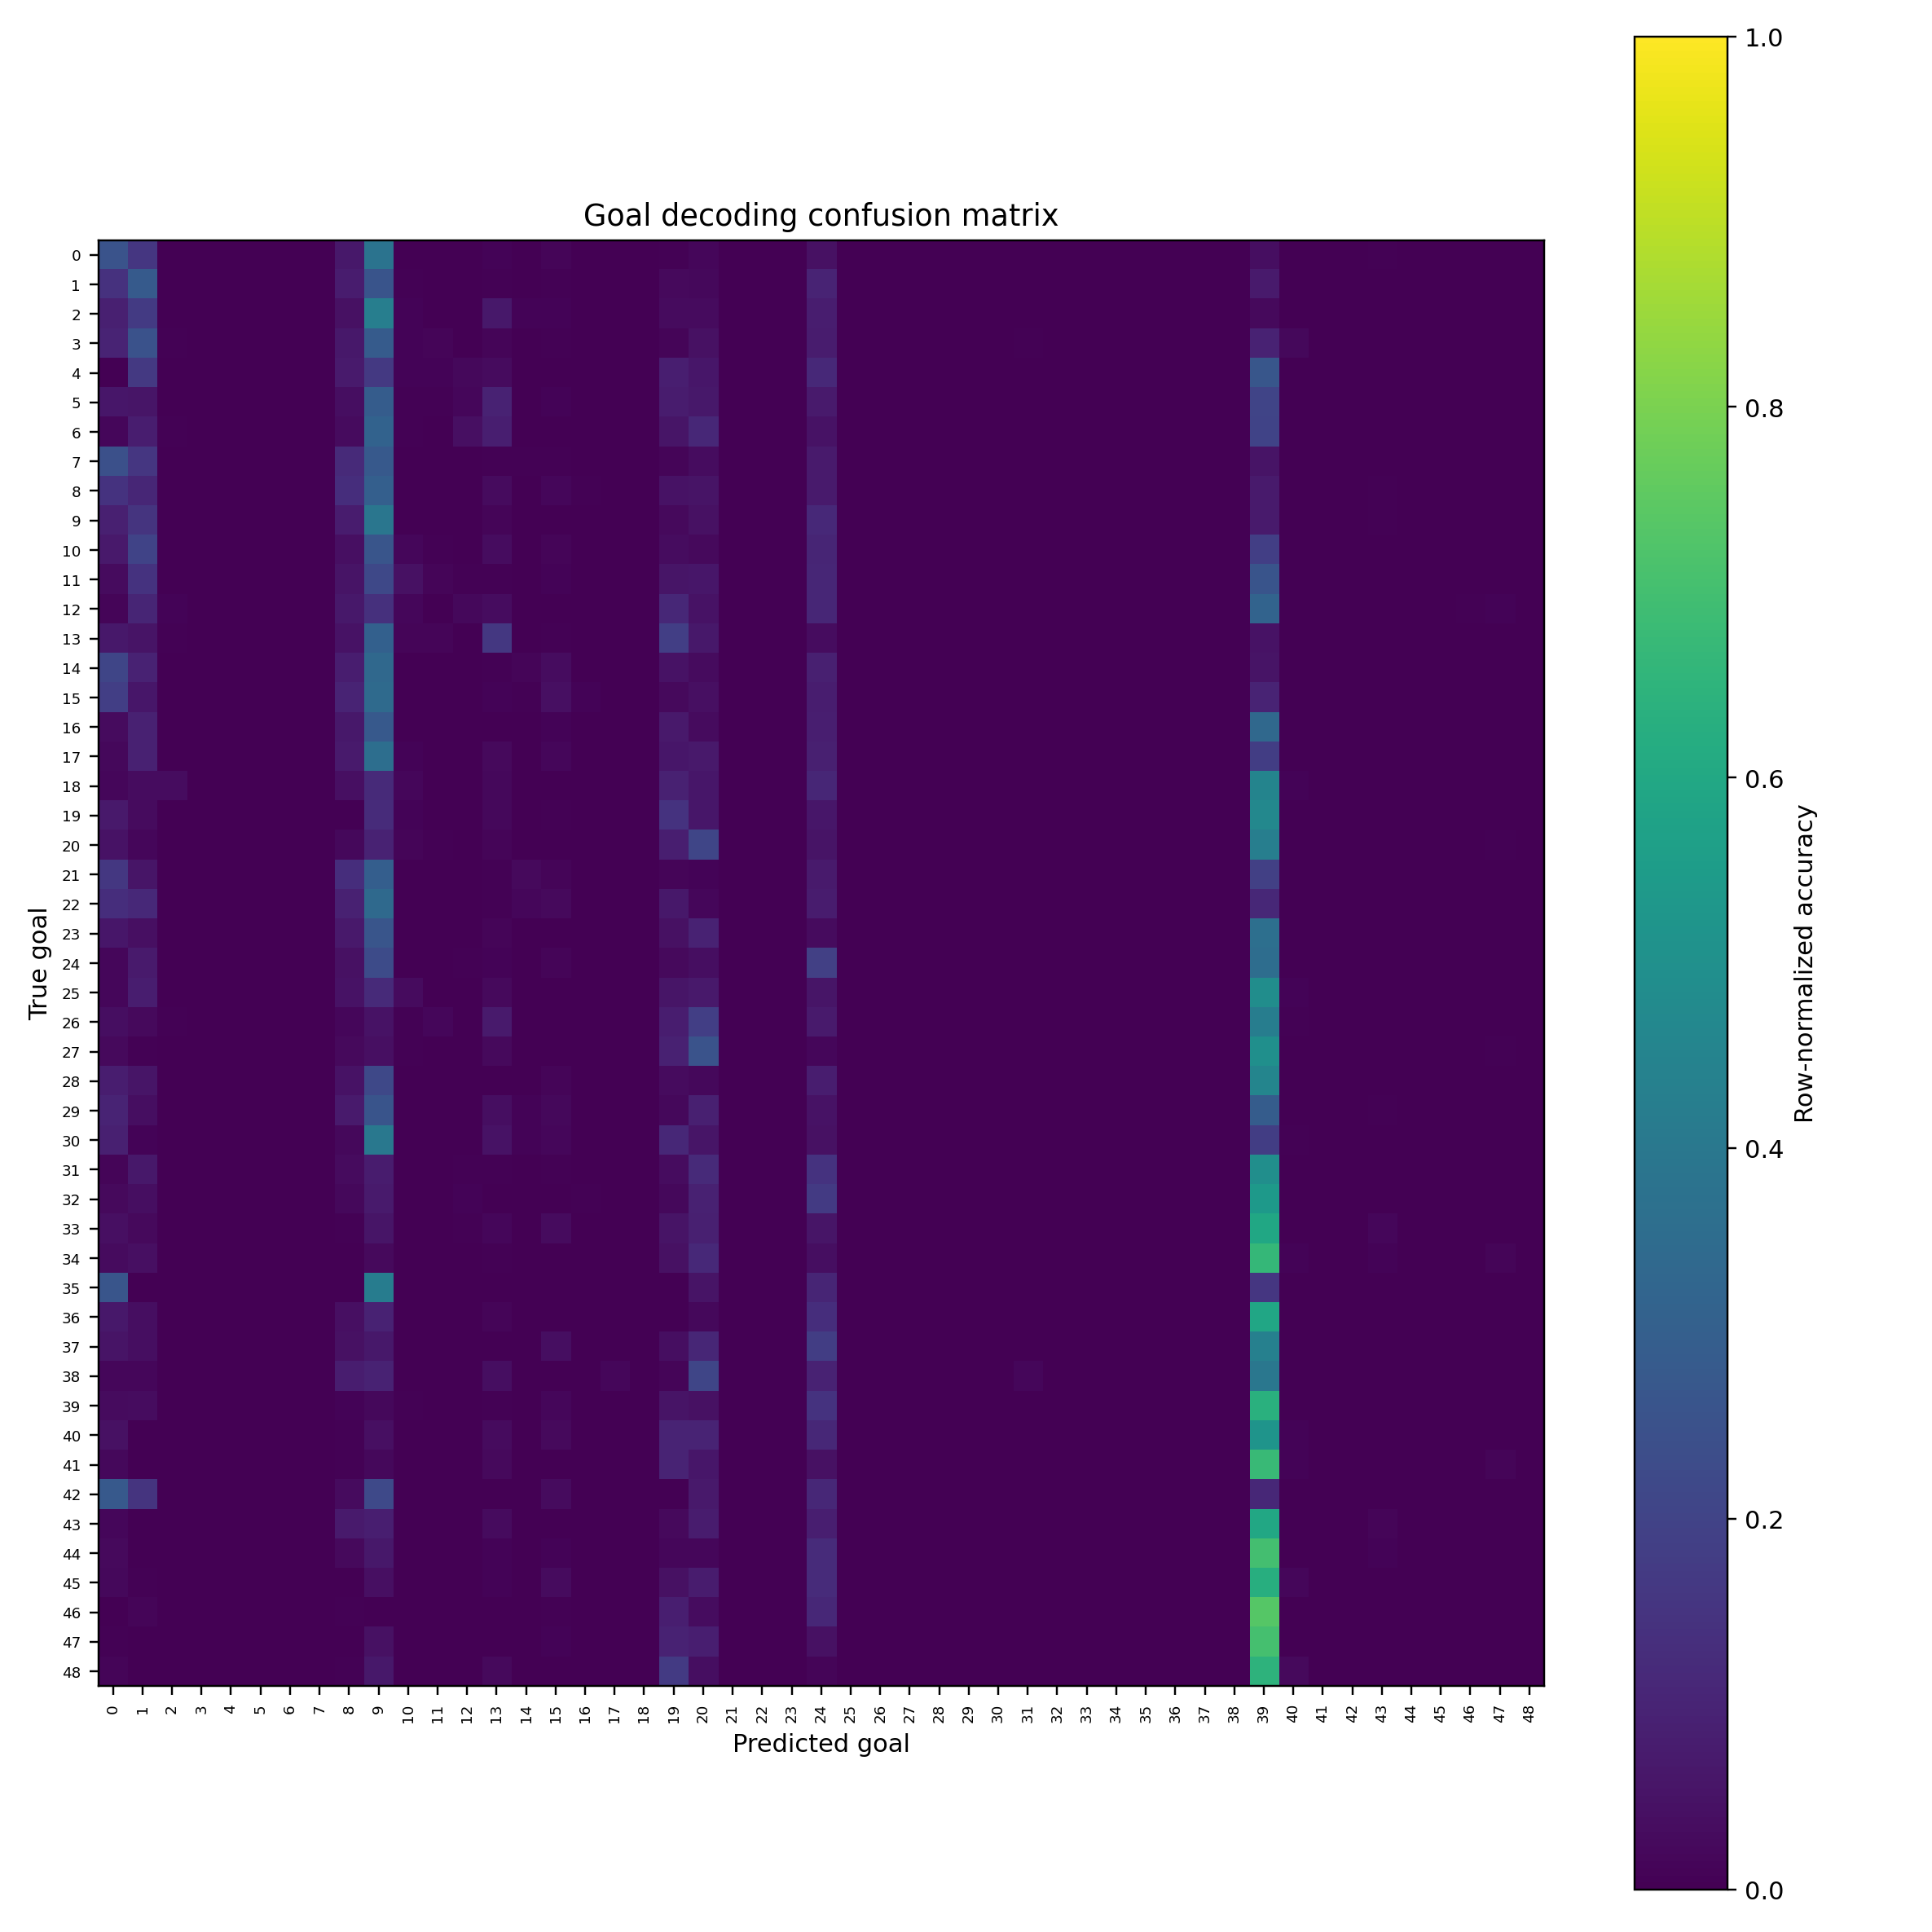

Source data for this figure (header and first rows):
, 0, 1, 2, 3, 4, 5, 6, 7, 8, 9, 10, 11, 12, 13, 14, 15, 16, 17, 18, 19, 20, 21, 22
0, 106, 65, 0, 0, 0, 0, 0, 0, 26, 157, 0, 0, 0, 4, 0, 6, 1, 0, 0, 3, 8, 0, 0
1, 59, 119, 0, 0, 0, 0, 0, 0, 32, 108, 2, 0, 0, 3, 1, 3, 0, 0, 0, 11, 9, 0, 0
2, 29, 55, 1, 0, 0, 0, 0, 0, 15, 139, 3, 0, 0, 21, 3, 3, 1, 0, 0, 10, 9, 0, 0
3, 24, 61, 1, 0, 0, 0, 0, 0, 16, 69, 2, 3, 0, 3, 0, 1, 0, 0, 0, 3, 11, 0, 0
4, 0, 16, 0, 0, 0, 0, 0, 0, 7, 16, 1, 1, 2, 3, 0, 0, 0, 0, 0, 8, 6, 0, 0
5, 11, 10, 0, 0, 0, 0, 0, 0, 7, 53, 1, 1, 3, 17, 0, 2, 0, 0, 0, 14, 12, 0, 0
6, 3, 13, 1, 0, 0, 0, 0, 0, 5, 51, 1, 0, 7, 14, 0, 0, 0, 0, 0, 9, 18, 0, 0
7, 65, 42, 1, 0, 0, 0, 0, 0, 32, 75, 0, 0, 0, 2, 2, 2, 0, 0, 0, 4, 9, 0, 0
8, 62, 46, 0, 0, 0, 0, 0, 0, 55, 128, 1, 0, 0, 12, 1, 8, 2, 0, 0, 20, 23, 1, 0
9, 46, 77, 0, 0, 0, 0, 0, 0, 39, 202, 0, 0, 1, 8, 1, 2, 0, 0, 0, 14, 23, 0, 0
10, 22, 63, 0, 0, 0, 0, 0, 0, 13, 83, 6, 2, 0, 11, 0, 4, 0, 0, 0, 10, 8, 0, 0
11, 7, 36, 0, 0, 0, 0, 0, 0, 13, 53, 11, 3, 1, 1, 0, 2, 0, 0, 0, 14, 15, 0, 0
12, 3, 25, 2, 0, 0, 0, 0, 0, 16, 34, 4, 0, 5, 8, 0, 0, 0, 0, 0, 27, 12, 0, 0
13, 14, 12, 1, 0, 0, 0, 0, 0, 11, 68, 3, 3, 0, 36, 0, 1, 0, 0, 0, 41, 14, 0, 0
14, 62, 28, 0, 0, 0, 0, 0, 0, 24, 99, 0, 0, 0, 2, 4, 10, 1, 0, 0, 14, 9, 0, 0
15, 57, 19, 0, 0, 0, 0, 0, 0, 30, 106, 0, 0, 0, 3, 2, 13, 3, 0, 0, 8, 12, 0, 0
16, 12, 36, 0, 0, 0, 0, 0, 0, 25, 107, 0, 0, 0, 0, 0, 4, 0, 0, 0, 27, 12, 0, 0
17, 7, 29, 1, 0, 0, 0, 0, 0, 23, 115, 3, 0, 0, 8, 0, 5, 0, 0, 0, 19, 22, 0, 0
18, 4, 8, 8, 0, 0, 0, 0, 0, 10, 29, 4, 0, 0, 5, 0, 0, 0, 0, 0, 22, 15, 0, 0
19, 24, 10, 1, 0, 0, 0, 0, 0, 1, 44, 3, 0, 1, 8, 0, 2, 0, 0, 0, 52, 22, 0, 0
20, 15, 6, 0, 0, 0, 0, 0, 0, 7, 31, 4, 2, 0, 4, 0, 0, 0, 0, 0, 27, 67, 0, 0
21, 42, 15, 0, 0, 0, 0, 0, 0, 34, 77, 0, 0, 0, 2, 7, 4, 1, 0, 0, 4, 3, 0, 0
22, 20, 18, 0, 0, 0, 0, 0, 0, 14, 53, 0, 0, 0, 1, 3, 4, 0, 0, 0, 10, 3, 0, 0
23, 16, 11, 0, 0, 0, 0, 0, 0, 18, 70, 1, 0, 0, 4, 0, 1, 0, 0, 0, 12, 25, 0, 0
24, 8, 36, 0, 0, 0, 0, 0, 0, 23, 115, 0, 0, 2, 5, 0, 7, 0, 0, 0, 13, 18, 0, 0
25, 5, 24, 0, 0, 0, 0, 0, 0, 14, 35, 9, 0, 0, 7, 0, 0, 0, 0, 0, 17, 20, 0, 0
26, 6, 4, 1, 0, 0, 0, 0, 0, 3, 8, 1, 3, 0, 12, 0, 0, 0, 0, 0, 13, 30, 0, 0
27, 4, 1, 0, 0, 0, 0, 0, 0, 4, 7, 1, 0, 0, 4, 0, 0, 0, 0, 0, 15, 42, 0, 0
28, 11, 8, 0, 0, 0, 0, 0, 0, 7, 30, 0, 0, 0, 0, 0, 2, 0, 0, 0, 4, 3, 0, 0
29, 18, 7, 0, 0, 0, 0, 0, 0, 13, 47, 0, 0, 0, 7, 2, 4, 0, 0, 0, 4, 16, 0, 0
30, 16, 2, 0, 0, 0, 0, 0, 0, 4, 72, 0, 0, 0, 9, 2, 3, 0, 0, 0, 20, 10, 0, 0
31, 4, 21, 0, 0, 0, 0, 0, 0, 10, 25, 0, 0, 2, 2, 0, 2, 0, 0, 0, 11, 39, 0, 0
32, 7, 11, 0, 0, 0, 0, 0, 0, 6, 20, 0, 0, 3, 0, 0, 0, 2, 0, 0, 6, 26, 0, 0
33, 11, 7, 0, 0, 0, 0, 0, 0, 2, 16, 0, 0, 2, 5, 0, 8, 0, 0, 0, 14, 24, 0, 0
34, 6, 8, 0, 0, 0, 0, 0, 0, 0, 5, 0, 0, 0, 1, 0, 0, 0, 0, 0, 9, 23, 0, 0
35, 5, 0, 0, 0, 0, 0, 0, 0, 0, 8, 0, 0, 0, 0, 0, 0, 0, 0, 0, 0, 1, 0, 0
36, 13, 7, 0, 0, 0, 0, 0, 0, 8, 19, 0, 0, 0, 3, 0, 0, 0, 0, 0, 0, 4, 0, 0
37, 6, 4, 0, 0, 0, 0, 0, 0, 5, 7, 0, 0, 0, 0, 0, 4, 0, 0, 0, 4, 12, 0, 0
38, 3, 3, 0, 0, 0, 0, 0, 0, 13, 16, 0, 0, 0, 6, 0, 0, 0, 3, 0, 2, 34, 0, 0
39, 15, 16, 0, 0, 0, 0, 0, 0, 4, 11, 3, 0, 0, 3, 0, 8, 0, 0, 0, 27, 22, 0, 0
40, 13, 1, 0, 0, 0, 0, 0, 0, 2, 12, 0, 0, 0, 8, 1, 7, 0, 1, 0, 29, 29, 0, 0
41, 6, 0, 0, 0, 0, 0, 0, 0, 2, 6, 0, 0, 0, 7, 0, 1, 0, 0, 0, 26, 16, 0, 0
42, 28, 15, 0, 0, 0, 0, 0, 0, 3, 22, 0, 0, 0, 0, 0, 3, 0, 0, 0, 0, 7, 0, 0
43, 3, 0, 0, 0, 0, 0, 0, 0, 12, 14, 0, 0, 0, 5, 0, 0, 0, 0, 0, 4, 13, 0, 0
44, 3, 0, 0, 0, 0, 0, 0, 0, 3, 8, 0, 0, 0, 1, 0, 1, 0, 0, 0, 2, 2, 0, 0
45, 4, 1, 0, 0, 0, 0, 0, 0, 0, 7, 0, 0, 0, 2, 0, 5, 0, 0, 0, 8, 13, 0, 0
46, 0, 4, 0, 0, 0, 0, 0, 0, 2, 0, 0, 0, 0, 1, 0, 2, 0, 0, 0, 26, 10, 0, 0
47, 2, 0, 0, 0, 0, 0, 0, 0, 0, 12, 0, 0, 0, 1, 0, 3, 0, 0, 0, 26, 22, 0, 0
48, 2, 0, 0, 0, 0, 0, 0, 0, 1, 10, 0, 0, 0, 4, 0, 0, 0, 0, 0, 27, 6, 0, 0
